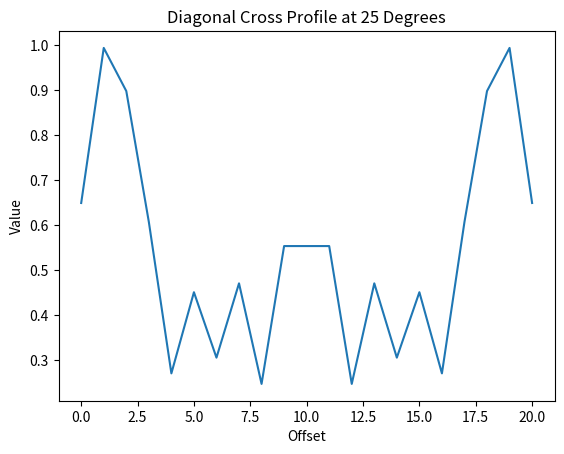

This chart was generated by the following Python code:

import numpy as np
import matplotlib.pyplot as plt

def extract_cross_profile(array, center, angle, width=5):
    rows, cols = array.shape
    x_center, y_center = center

    # Convert angle to radians
    theta = np.radians(angle)

    # Calculate the direction vectors
    dx = np.cos(theta)
    dy = np.sin(theta)

    # Generate offsets for cross profile
    offsets = np.linspace(-width, width, 2 * width + 1)

    # Extract points along the angle
    profile_values = []
    for offset in offsets:
        x1 = int(x_center + offset * dy)  # Perpendicular slope for one direction
        y1 = int(y_center + offset * dx)
        x2 = int(x_center - offset * dy)  # Perpendicular slope for the other direction
        y2 = int(y_center - offset * dx)

        # Ensure indices are within bounds
        if 0 <= x1 < rows and 0 <= y1 < cols:
            profile_values.append(array[x1, y1])
        if 0 <= x2 < rows and 0 <= y2 < cols and (x2, y2) != (x1, y1):
            profile_values.append(array[x2, y2])

    return np.array(profile_values)

# Create a sample 100x100 array
array = np.random.rand(100, 100)

# Extract the cross profile
center = (50, 50)
angle = 25
cross_profile = extract_cross_profile(array, center, angle)

# Print and plot the result
print(cross_profile)

# Plotting for visualization
plt.plot(cross_profile)
plt.title("Diagonal Cross Profile at 25 Degrees")
plt.xlabel("Offset")
plt.ylabel("Value")
plt.show()
